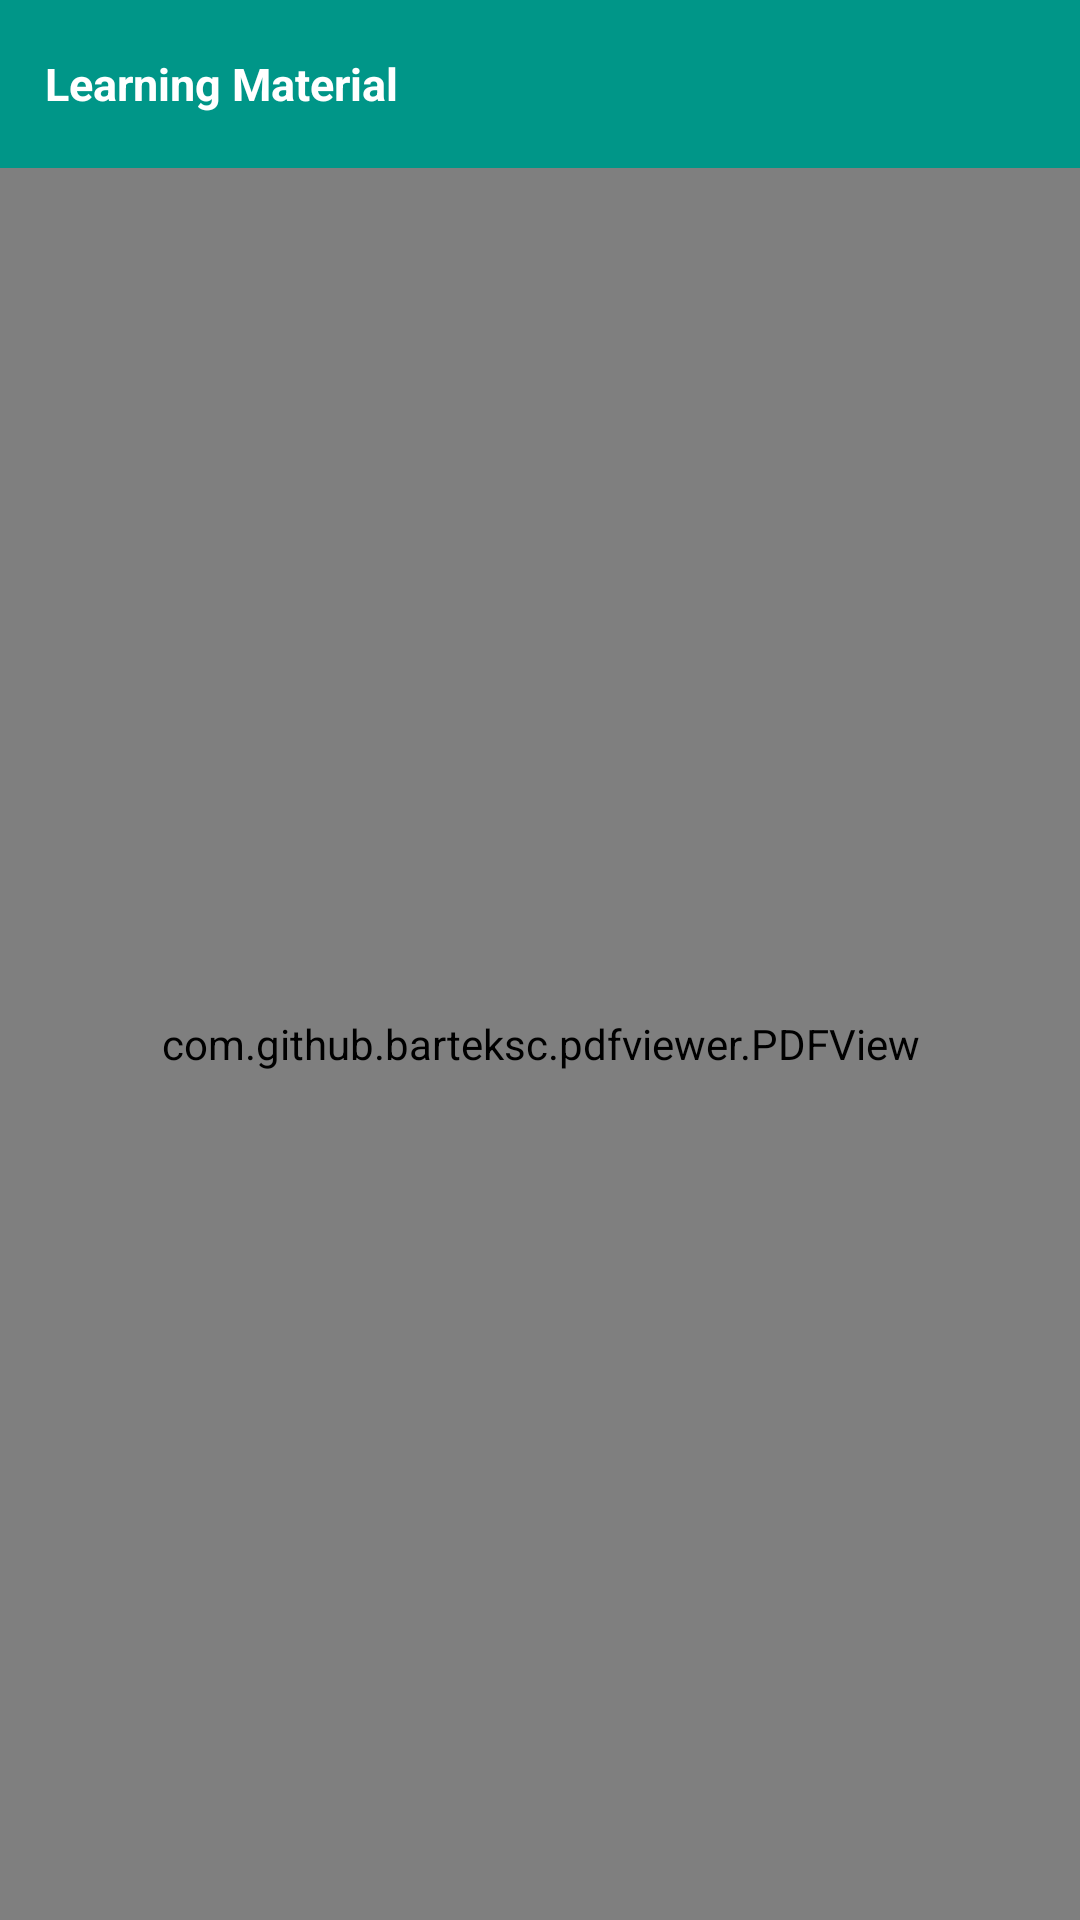

Produce the Android XML layout that renders to this screen, including the resource entries it uses.
<!-- AndroidManifest.xml: activity theme Theme.MaterialComponents.NoActionBar -->
<!-- res/layout/activity_detail_materi.xml -->
<?xml version="1.0" encoding="utf-8"?>
<RelativeLayout xmlns:android="http://schemas.android.com/apk/res/android"
    xmlns:app="http://schemas.android.com/apk/res-auto"
    xmlns:tools="http://schemas.android.com/tools"
    android:layout_width="match_parent"
    android:layout_height="match_parent"
    tools:context=".activity.DetailMateriActivity">

    <RelativeLayout
        android:layout_width="match_parent"
        android:id="@+id/rvToolbar"
        android:layout_height="wrap_content">

        <androidx.appcompat.widget.Toolbar
            android:id="@+id/toolbar"
            android:layout_width="match_parent"
            android:layout_height="wrap_content"
            android:background="@color/colorPrimary"
            android:minHeight="?attr/actionBarSize"
            app:popupTheme="@style/ThemeOverlay.AppCompat.Light"
            app:theme="@style/ThemeOverlay.AppCompat.Dark.ActionBar" />

        <TextView
            android:layout_width="wrap_content"
            android:layout_height="wrap_content"
            android:layout_centerVertical="true"
            android:layout_marginLeft="15dp"
            android:layout_marginTop="8dp"
            android:text="Learning Material"
            android:textColor="@color/white"
            android:textSize="15sp"
            android:textStyle="bold" />

    </RelativeLayout>

    <com.github.barteksc.pdfviewer.PDFView
        android:id="@+id/pdfView"
        android:layout_below="@+id/rvToolbar"
        android:layout_width="match_parent"
        android:layout_height="match_parent"/>

</RelativeLayout>
<!-- resources referenced by this layout -->
<resources>
  <color name="colorPrimary">#009688</color>
  <color name="white">#FFFFFF</color>
</resources>
